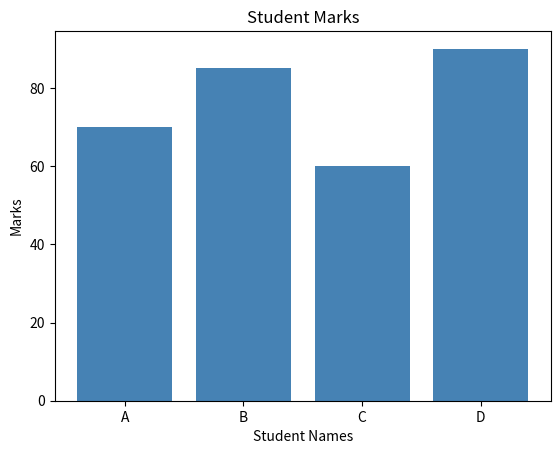

Reproduce this figure in Python.
##2. Student Marks Bar Chart 
##Scenario: 
##Marks of students: 
##names = ["A", "B", "C", "D"] 
##marks = np.array([70, 85, 60, 90]) 
##Task: 
##● Create a DataFrame 
##● Plot a bar graph 
##● Show student names on X-axis


import numpy as np
import pandas as pd
import matplotlib.pyplot as plt

names = ["A", "B", "C", "D"]
marks = np.array([70, 85, 60, 90])

df = pd.DataFrame({"Name": names, "Marks": marks})
print(df)

plt.bar(df["Name"], df["Marks"], color="steelblue")
plt.xlabel("Student Names")
plt.ylabel("Marks")
plt.title("Student Marks")
plt.show()
